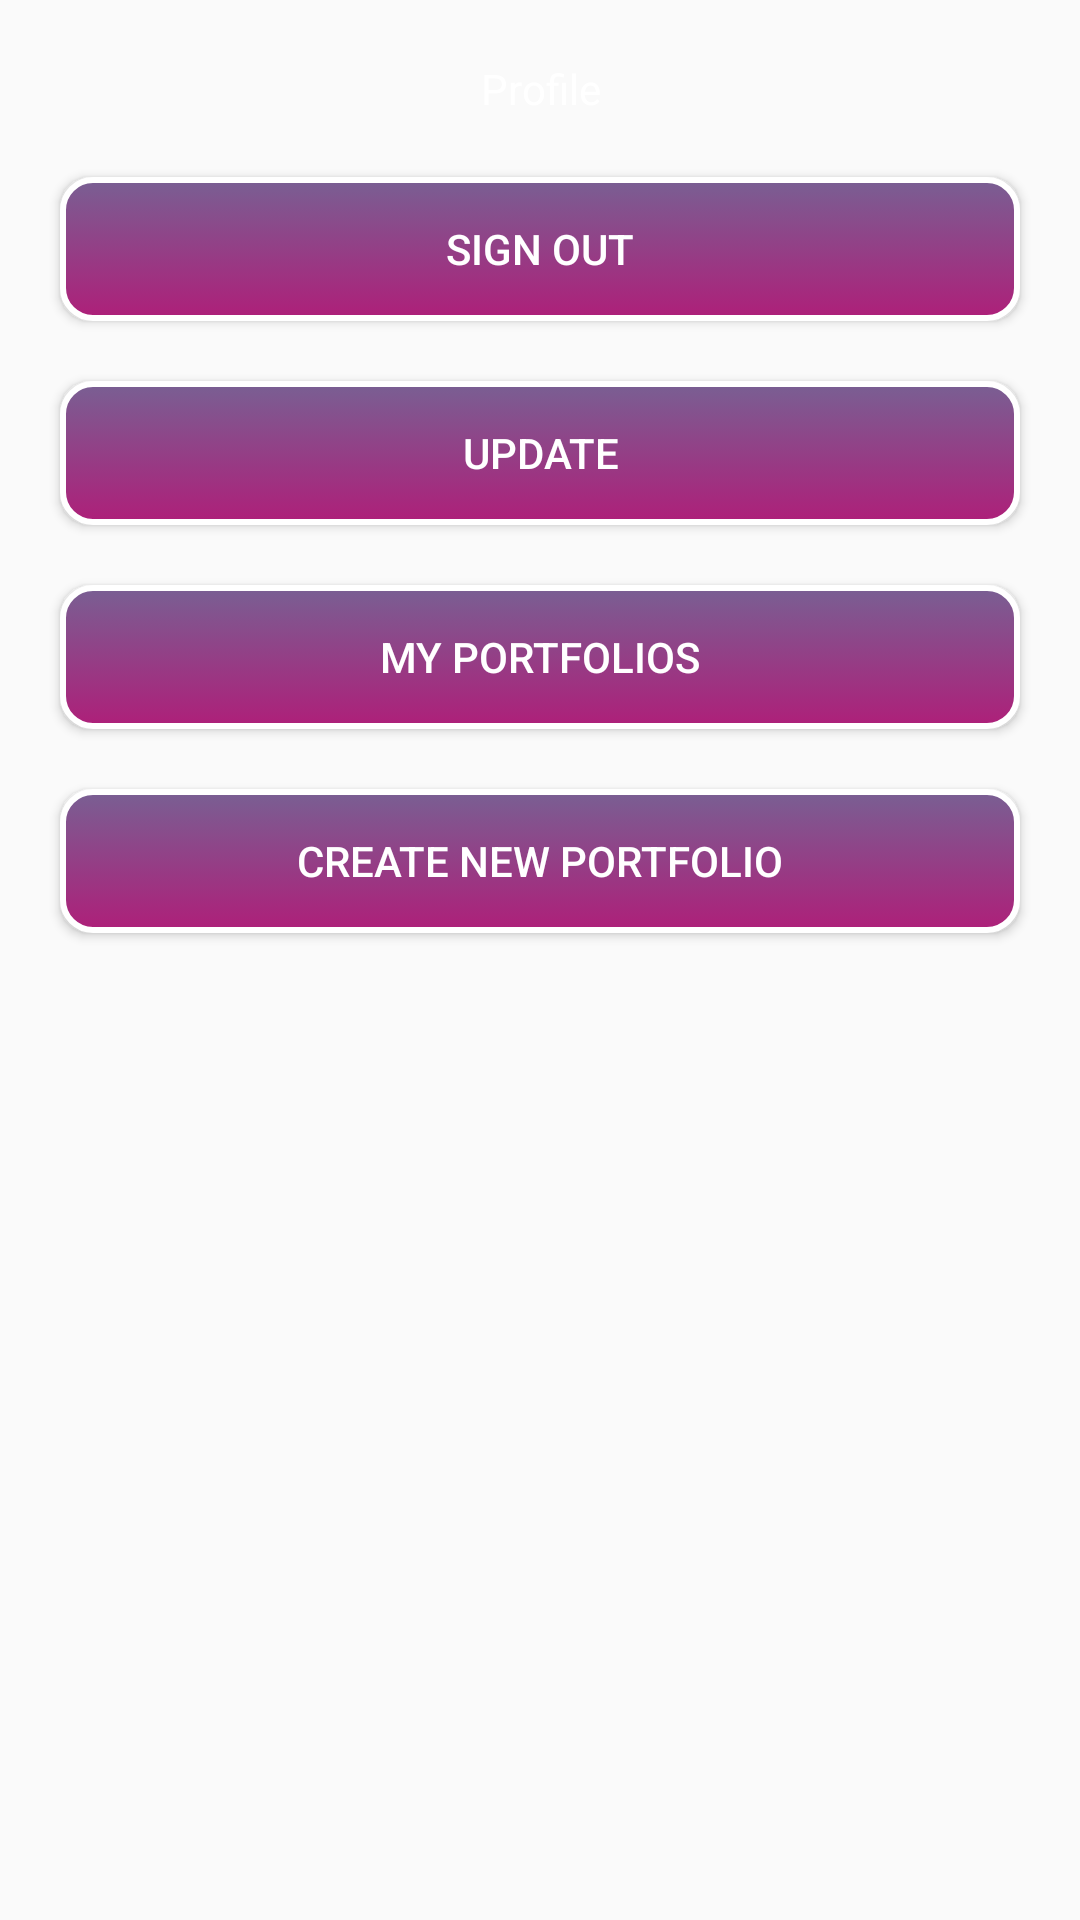

Reconstruct the res/layout file that produces this screen, plus the resources it refers to.
<!-- AndroidManifest.xml: application theme AppTheme -->
<!-- res/layout/profile_fragment_layout.xml -->
<?xml version="1.0" encoding="utf-8"?>
<android.support.constraint.ConstraintLayout xmlns:android="http://schemas.android.com/apk/res/android"
    android:layout_width="match_parent"
    android:layout_height="match_parent"
    xmlns:app="http://schemas.android.com/apk/res-auto">



    <TextView
        android:id="@+id/txtProfile"
        android:layout_width="wrap_content"
        android:layout_height="wrap_content"
        android:textColor="@color/colorWhite"
        android:text="@string/title_profile"
        android:layout_margin="20dp"
        app:layout_constraintHorizontal_bias="0.501"
        app:layout_constraintLeft_toLeftOf="parent"
        app:layout_constraintTop_toTopOf="parent"
        app:layout_constraintRight_toRightOf="parent"
        app:layout_constraintVertical_bias="0.245" />


    <Button
        android:id="@+id/btnSignout"
        android:layout_width="match_parent"
        android:layout_height="wrap_content"
        android:text="Sign out"
        android:textColor="@color/colorWhite"
        android:background="@drawable/button"
        android:paddingStart="10dp"
        android:paddingEnd="10dp"
        android:layout_margin="20dp"
        android:layout_marginHorizontal="24dp"
        app:layout_constraintHorizontal_bias="0.533"
        app:layout_constraintLeft_toLeftOf="parent"
        app:layout_constraintRight_toRightOf="parent"
        app:layout_constraintTop_toBottomOf="@+id/txtProfile" />

    <Button
        android:id="@+id/btnUpdate"
        android:layout_width="match_parent"
        android:layout_height="wrap_content"
        android:text="Update"
        android:textColor="@color/colorWhite"
        android:background="@drawable/button"
        android:paddingStart="10dp"
        android:paddingEnd="10dp"
        android:layout_margin="20dp"
        android:layout_marginHorizontal="24dp"
        app:layout_constraintHorizontal_bias="0.533"
        app:layout_constraintLeft_toLeftOf="parent"
        app:layout_constraintRight_toRightOf="parent"
        app:layout_constraintTop_toBottomOf="@+id/btnSignout" />

    <Button
        android:id="@+id/btnMyPortfolio"
        android:layout_width="match_parent"
        android:layout_height="wrap_content"
        android:text="My Portfolios"
        android:textColor="@color/colorWhite"
        android:background="@drawable/button"
        android:paddingStart="10dp"
        android:paddingEnd="10dp"
        android:layout_margin="20dp"
        android:layout_marginHorizontal="24dp"
        app:layout_constraintHorizontal_bias="0.53"
        app:layout_constraintLeft_toLeftOf="parent"
        app:layout_constraintRight_toRightOf="parent"
        app:layout_constraintTop_toBottomOf="@+id/btnUpdate" />

    <Button
        android:id="@+id/btnCreateProject"
        android:layout_width="match_parent"
        android:layout_height="wrap_content"
        android:text="Create new Portfolio"
        android:textColor="@color/colorWhite"
        android:background="@drawable/button"
        android:layout_marginHorizontal="24dp"
        android:paddingStart="10dp"
        android:paddingEnd="10dp"
        android:layout_margin="20dp"
        app:layout_constraintLeft_toLeftOf="parent"
        app:layout_constraintTop_toBottomOf="@+id/btnMyPortfolio"
        app:layout_constraintRight_toRightOf="parent"/>



</android.support.constraint.ConstraintLayout>
<!-- resources referenced by this layout -->
<resources>
  <color name="colorWhite">#FFFFFF</color>
  <!-- drawable button (drawable) -->
  <?xml version="1.0" encoding="utf-8"?>
  <selector xmlns:android="http://schemas.android.com/apk/res/android" >
      <item android:state_pressed="true" >
          <shape android:shape="rectangle" >
              <corners android:radius="10dp" />
              <stroke android:width="3dp" android:color="@color/colorWhite" />
              <gradient android:angle="90" android:startColor="@color/backgroundStart" android:endColor="@color/backgroundEnd" />
          </shape>
      </item>
      <item>
          <shape android:shape="rectangle" >
              <corners android:radius="10dp" />
              <stroke android:width="2dp" android:color="@color/colorWhite" />
              <gradient android:angle="-90" android:startColor="@color/backgroundStart" android:endColor="@color/backgroundEnd" />
          </shape>
      </item>
  </selector>
  <string name="title_profile">Profile</string>
  <style name="AppTheme" parent="Theme.AppCompat.Light.DarkActionBar">
          
          <item name="colorPrimary">@color/colorPrimary</item>
          <item name="colorPrimaryDark">@color/colorPrimaryDark</item>
          <item name="colorAccent">@color/colorAccent</item>
      </style>
  <color name="backgroundStart">#795F93</color>
  <color name="backgroundEnd">#AE1F79</color>
  <color name="colorPrimary">#451F64</color>
  <color name="colorPrimaryDark">#200C36</color>
  <color name="colorAccent">#3377BB</color>
</resources>
